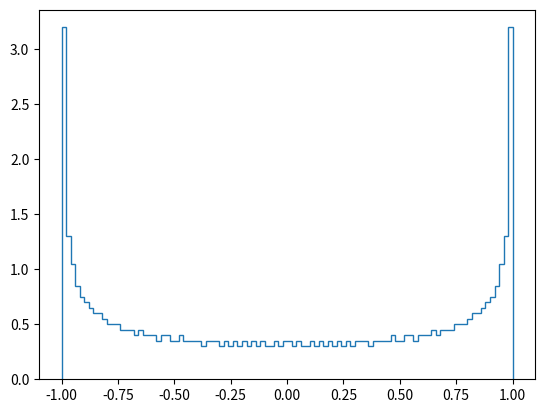

Recreate this plot in Python.
import matplotlib.pyplot as plt
import numpy as np


SIZE = 1000

x = np.linspace(-np.pi, np.pi, SIZE)
hist = plt.hist(np.sin(x), density=True, histtype='step', label='Sin(x) distribution', bins=100)
plt.show()